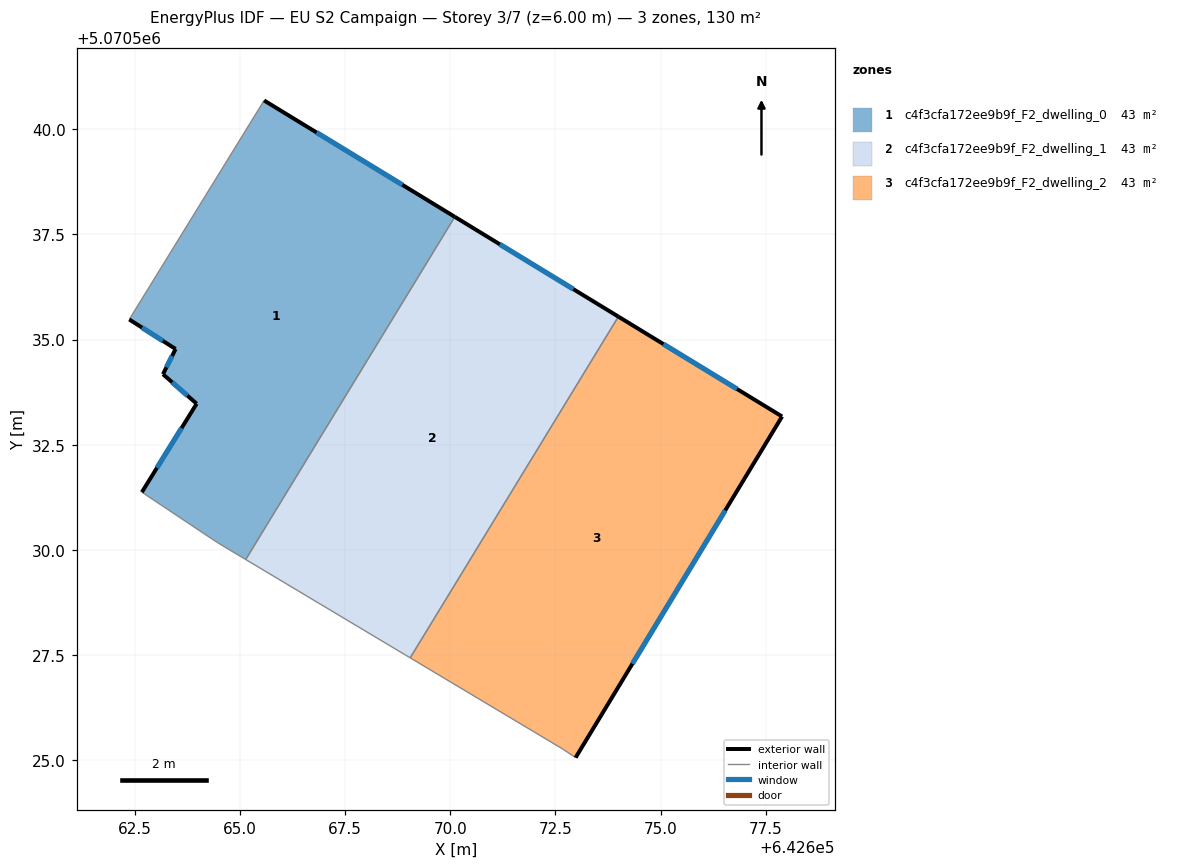
=== STOREY PLAN SPEC (per zone: floor XY polygon, exterior-wall plan segments, windows/doors) ===
zone 1: c4f3cfa172ee9b9f_F2_dwelling_0  (43.3 m²)
  floor: (642670.11, 5070537.92) (642665.14, 5070529.77) (642664.47, 5070530.17) (642662.67, 5070531.37) (642663.97, 5070533.47) (642663.17, 5070534.18) (642663.47, 5070534.78) (642662.37, 5070535.48) (642665.58, 5070540.68)
  exterior wall: (642670.11, 5070537.92) – (642665.58, 5070540.68)  [5.3 m]
    window: (642668.86, 5070538.68) – (642666.82, 5070539.92)  [3.2 m²]
  exterior wall: (642663.97, 5070533.47) – (642662.67, 5070531.37)  [2.5 m]
    window: (642663.62, 5070532.90) – (642663.03, 5070531.95)  [1.5 m²]
  exterior wall: (642663.17, 5070534.18) – (642663.97, 5070533.47)  [1.1 m]
    window: (642663.39, 5070533.98) – (642663.75, 5070533.67)  [0.6 m²]
  exterior wall: (642663.47, 5070534.78) – (642663.17, 5070534.18)  [0.7 m]
    window: (642663.39, 5070534.61) – (642663.26, 5070534.34)  [0.4 m²]
  exterior wall: (642662.37, 5070535.48) – (642663.47, 5070534.78)  [1.3 m]
    window: (642662.68, 5070535.28) – (642663.17, 5070534.97)  [0.8 m²]
  interior walls: 4
zone 2: c4f3cfa172ee9b9f_F2_dwelling_1  (43.3 m²)
  floor: (642673.99, 5070535.54) (642669.05, 5070527.44) (642665.14, 5070529.77) (642670.11, 5070537.92)
  exterior wall: (642673.99, 5070535.54) – (642670.11, 5070537.92)  [4.6 m]
    window: (642672.93, 5070536.20) – (642671.18, 5070537.26)  [2.8 m²]
  interior walls: 3
zone 3: c4f3cfa172ee9b9f_F2_dwelling_2  (43.3 m²)
  floor: (642677.88, 5070533.17) (642672.98, 5070525.07) (642672.68, 5070525.27) (642669.05, 5070527.44) (642673.99, 5070535.54)
  exterior wall: (642677.88, 5070533.17) – (642673.99, 5070535.54)  [4.6 m]
    window: (642676.81, 5070533.82) – (642675.07, 5070534.89)  [2.8 m²]
  exterior wall: (642672.98, 5070525.07) – (642677.88, 5070533.17)  [9.5 m]
    window: (642674.33, 5070527.30) – (642676.53, 5070530.94)  [5.7 m²]
  interior walls: 3

=== DERIVED (storey summary) ===
Building: EU S2 Campaign
Storey: 3 of 7  (floor level z = 6.00 m)
Storey gross floor area: 130.0 m²
Zones on this storey: 3
  - c4f3cfa172ee9b9f_F2_dwelling_0: floor 43.3 m²; exterior wall 10.8 m (32.5 m²); 5 window(s) 6.6 m²; WWR 20.2%
  - c4f3cfa172ee9b9f_F2_dwelling_1: floor 43.3 m²; exterior wall 4.6 m (13.7 m²); 1 window(s) 2.8 m²; WWR 20.2%
  - c4f3cfa172ee9b9f_F2_dwelling_2: floor 43.3 m²; exterior wall 14.0 m (42.1 m²); 2 window(s) 8.5 m²; WWR 20.2%
Zone adjacency (shared interzone walls):
  - c4f3cfa172ee9b9f_F2_dwelling_0 ↔ c4f3cfa172ee9b9f_F2_dwelling_1
  - c4f3cfa172ee9b9f_F2_dwelling_1 ↔ c4f3cfa172ee9b9f_F2_dwelling_2